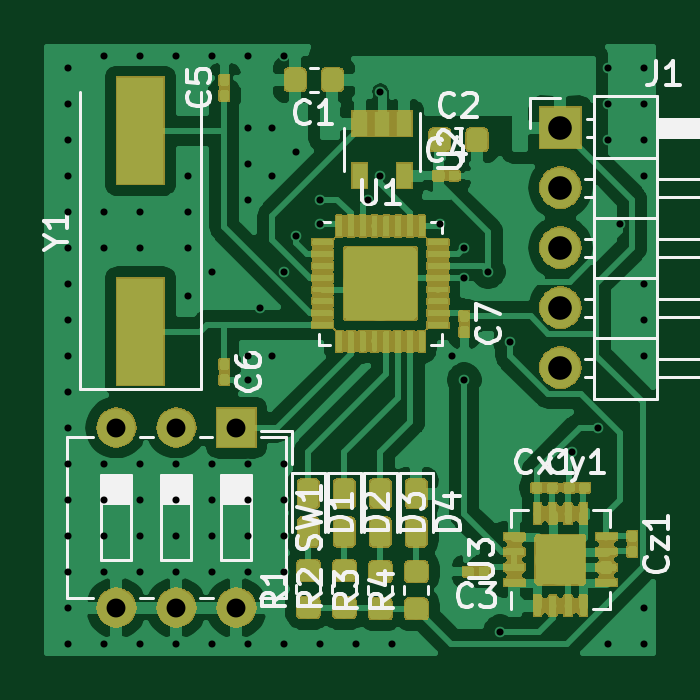
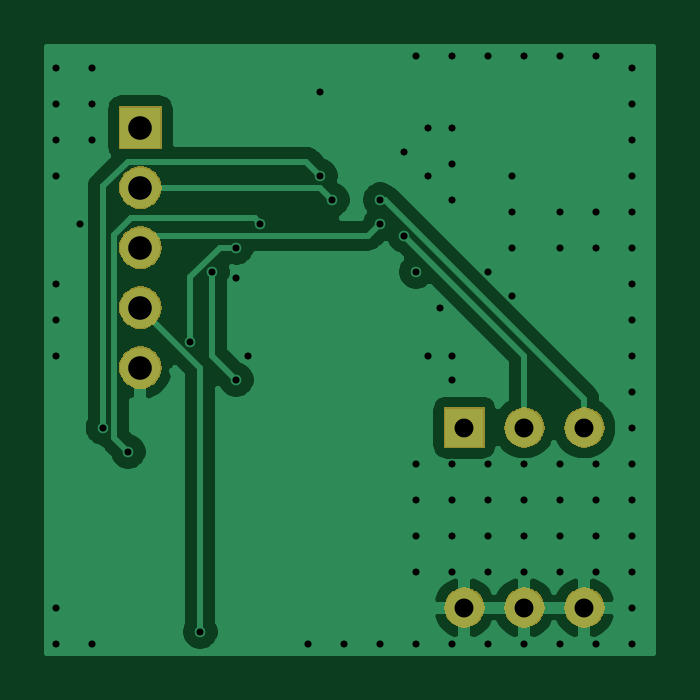
Circuit board: 8 layer files. Board 25.7 x 25.7 mm.
- bottom_copper: proj-B_Cu.gbr (27735 bytes)
- bottom_mask: proj-B_Mask.gbr (11280 bytes)
- bottom_silk: proj-B_SilkS.gbr (487 bytes)
- outline: proj-Edge_Cuts.gbr (453 bytes)
- top_copper: proj-F_Cu.gbr (226777 bytes)
- top_mask: proj-F_Mask.gbr (95290 bytes)
- top_silk: proj-F_SilkS.gbr (21860 bytes)
- drill: proj.drl (1651 bytes)

=== bottom_copper: proj-B_Cu.gbr (27735 bytes, source omitted) ===
=== bottom_mask: proj-B_Mask.gbr (11280 bytes, source omitted) ===
=== bottom_silk: proj-B_SilkS.gbr ===
G04 #@! TF.GenerationSoftware,KiCad,Pcbnew,(5.1.4)-1*
G04 #@! TF.CreationDate,2020-01-21T14:20:48+01:00*
G04 #@! TF.ProjectId,proj,70726f6a-2e6b-4696-9361-645f70636258,rev?*
G04 #@! TF.SameCoordinates,Original*
G04 #@! TF.FileFunction,Legend,Bot*
G04 #@! TF.FilePolarity,Positive*
%FSLAX46Y46*%
G04 Gerber Fmt 4.6, Leading zero omitted, Abs format (unit mm)*
G04 Created by KiCad (PCBNEW (5.1.4)-1) date 2020-01-21 14:20:48*
%MOMM*%
%LPD*%
G04 APERTURE LIST*
G04 APERTURE END LIST*
M02*

=== outline: proj-Edge_Cuts.gbr ===
G04 #@! TF.GenerationSoftware,KiCad,Pcbnew,(5.1.4)-1*
G04 #@! TF.CreationDate,2020-01-21T14:20:48+01:00*
G04 #@! TF.ProjectId,proj,70726f6a-2e6b-4696-9361-645f70636258,rev?*
G04 #@! TF.SameCoordinates,Original*
G04 #@! TF.FileFunction,Profile,NP*
%FSLAX46Y46*%
G04 Gerber Fmt 4.6, Leading zero omitted, Abs format (unit mm)*
G04 Created by KiCad (PCBNEW (5.1.4)-1) date 2020-01-21 14:20:48*
%MOMM*%
%LPD*%
G04 APERTURE LIST*
G04 APERTURE END LIST*
M02*

=== top_copper: proj-F_Cu.gbr (226777 bytes, source omitted) ===
=== top_mask: proj-F_Mask.gbr (95290 bytes, source omitted) ===
=== top_silk: proj-F_SilkS.gbr (21860 bytes, source omitted) ===
=== drill: proj.drl ===
M48
; DRILL file {KiCad (5.1.4)-1} date 21.01.2020 14:20:57
; FORMAT={-:-/ absolute / inch / decimal}
; #@! TF.CreationDate,2020-01-21T14:20:57+01:00
; #@! TF.GenerationSoftware,Kicad,Pcbnew,(5.1.4)-1
FMAT,2
INCH
T1C0.0118
T2C0.0315
T3C0.0394
%
G90
G05
T1
X4.16Y-1.88
X4.16Y-1.94
X4.16Y-2.0
X4.16Y-2.06
X4.16Y-2.12
X4.16Y-2.18
X4.16Y-2.24
X4.16Y-2.3
X4.16Y-2.36
X4.16Y-2.42
X4.16Y-2.48
X4.16Y-2.54
X4.16Y-2.6
X4.16Y-2.66
X4.16Y-2.72
X4.16Y-2.78
X4.16Y-2.84
X4.22Y-1.86
X4.22Y-2.12
X4.22Y-2.18
X4.22Y-2.54
X4.22Y-2.6
X4.22Y-2.66
X4.22Y-2.72
X4.22Y-2.84
X4.28Y-1.86
X4.28Y-2.12
X4.28Y-2.18
X4.28Y-2.54
X4.28Y-2.6
X4.28Y-2.66
X4.28Y-2.72
X4.28Y-2.84
X4.34Y-1.86
X4.34Y-2.54
X4.34Y-2.6
X4.34Y-2.66
X4.34Y-2.72
X4.34Y-2.84
X4.36Y-2.06
X4.36Y-2.12
X4.36Y-2.18
X4.36Y-2.26
X4.4Y-1.86
X4.4Y-2.22
X4.4Y-2.54
X4.4Y-2.6
X4.4Y-2.66
X4.4Y-2.72
X4.4Y-2.84
X4.46Y-1.86
X4.46Y-1.98
X4.46Y-2.04
X4.46Y-2.1
X4.46Y-2.36
X4.46Y-2.4
X4.46Y-2.54
X4.46Y-2.6
X4.46Y-2.66
X4.46Y-2.72
X4.46Y-2.84
X4.48Y-2.28
X4.5Y-1.98
X4.5Y-2.06
X4.5Y-2.36
X4.52Y-1.86
X4.52Y-2.22
X4.52Y-2.54
X4.52Y-2.6
X4.52Y-2.66
X4.52Y-2.72
X4.52Y-2.84
X4.54Y-2.02
X4.54Y-2.16
X4.58Y-2.1
X4.58Y-2.14
X4.58Y-2.84
X4.64Y-2.84
X4.66Y-2.1
X4.68Y-1.92
X4.68Y-2.06
X4.7Y-2.84
X4.78Y-2.14
X4.8Y-2.36
X4.82Y-2.18
X4.82Y-2.2302
X4.82Y-2.4
X4.86Y-2.22
X4.88Y-2.82
X4.8967Y-2.3367
X5.0Y-2.52
X5.0423Y-2.48
X5.06Y-1.88
X5.06Y-1.94
X5.06Y-2.0
X5.06Y-2.84
X5.08Y-2.14
X5.12Y-1.88
X5.12Y-1.94
X5.12Y-2.0
X5.12Y-2.06
X5.12Y-2.24
X5.12Y-2.3
X5.12Y-2.36
X5.12Y-2.78
X5.12Y-2.84
T2
X4.24Y-2.48
X4.24Y-2.78
X4.34Y-2.48
X4.34Y-2.78
X4.44Y-2.48
X4.44Y-2.78
T3
X4.98Y-1.98
X4.98Y-2.08
X4.98Y-2.18
X4.98Y-2.28
X4.98Y-2.38
T0
M30

